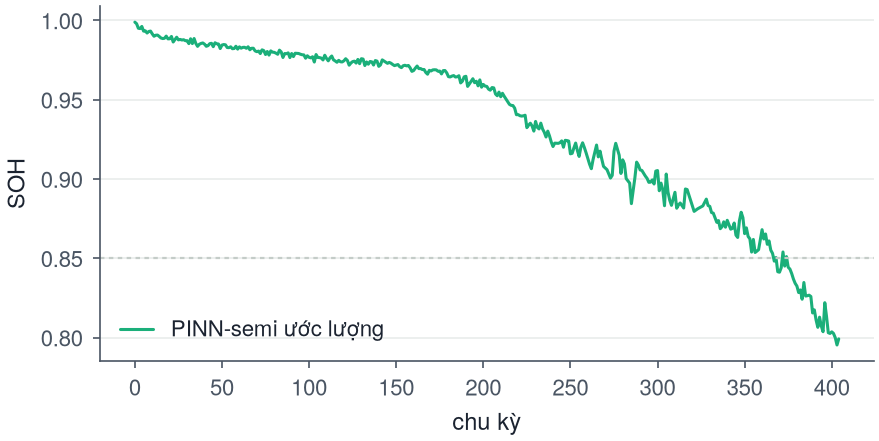

Source data for this figure (header and first rows):
chu_ky, soh_uoc_luong
0, 0.999
1, 0.998
2, 0.9951
3, 0.9949
4, 0.9962
5, 0.9933
6, 0.9935
7, 0.9921
8, 0.9931
9, 0.9933
10, 0.9915
11, 0.99
12, 0.9907
13, 0.9908
14, 0.9899
15, 0.9889
16, 0.9886
17, 0.9888
18, 0.9901
19, 0.9884
20, 0.9885
21, 0.9899
22, 0.9864
23, 0.9879
24, 0.9894
25, 0.9878
26, 0.9881
27, 0.9877
28, 0.9879
29, 0.9872
30, 0.9873
31, 0.9854
32, 0.9885
33, 0.9854
34, 0.9886
35, 0.9855
36, 0.9837
37, 0.985
38, 0.9855
39, 0.9858
40, 0.9851
41, 0.9837
42, 0.9841
43, 0.9854
44, 0.9856
45, 0.9835
46, 0.9859
47, 0.9853
48, 0.9852
49, 0.9823
50, 0.9845
51, 0.9848
52, 0.9847
53, 0.9829
54, 0.9828
55, 0.9834
56, 0.9822
57, 0.9823
58, 0.9837
59, 0.9819
... 325 more rows
